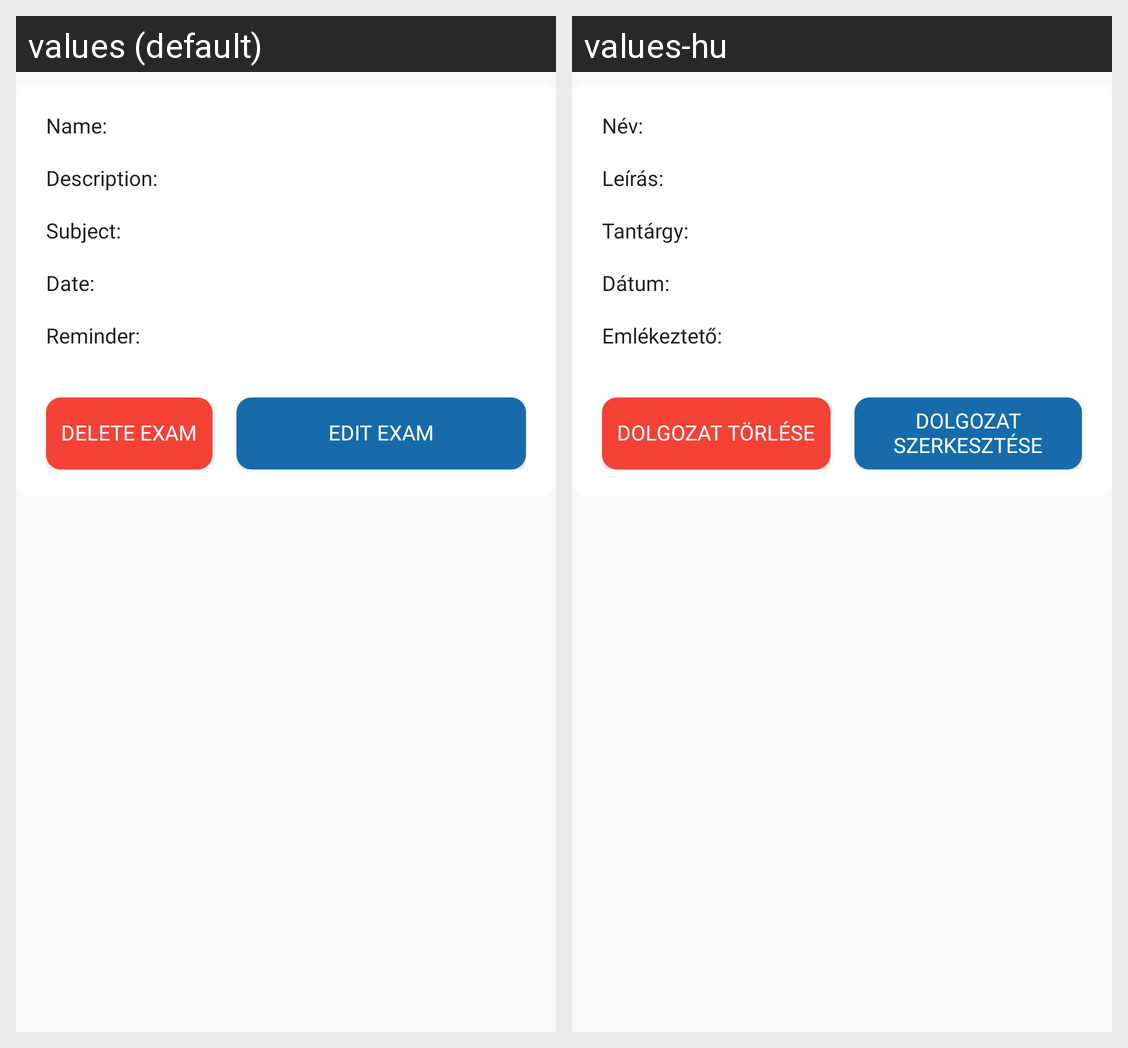

For this localized Android screen grid, give each drawn string resource with its value in every locale shown.
Android screen res/layout/fragment_exam_details.xml rendered under 2 locales, left to right: values (default), values-hu. Device: Nexus 5 (rendered at 1080×1920; each locale shown at half size, 540×960, under a caption strip naming it); theme AppTheme.
Strings drawn on this screen, with the default value and each locale's value (text and hints the layout hard-codes, and strings that could not be matched under every locale, appear in the picture but are not listed):

add_edit_task_name
  values: Name:
  values-hu: Név:

add_edit_task_desc
  values: Description:
  values-hu: Leírás:

add_edit_task_subject_title
  values: Subject:
  values-hu: Tantárgy:

add_edit_exam_date_title
  values: Date:
  values-hu: Dátum:

add_edit_task_reminder_title
  values: Reminder:
  values-hu: Emlékeztető:

exam_details_del_button
  values: Delete exam
  values-hu: Dolgozat törlése

exam_details_edit_button
  values: Edit exam
  values-hu: Dolgozat szerkesztése
